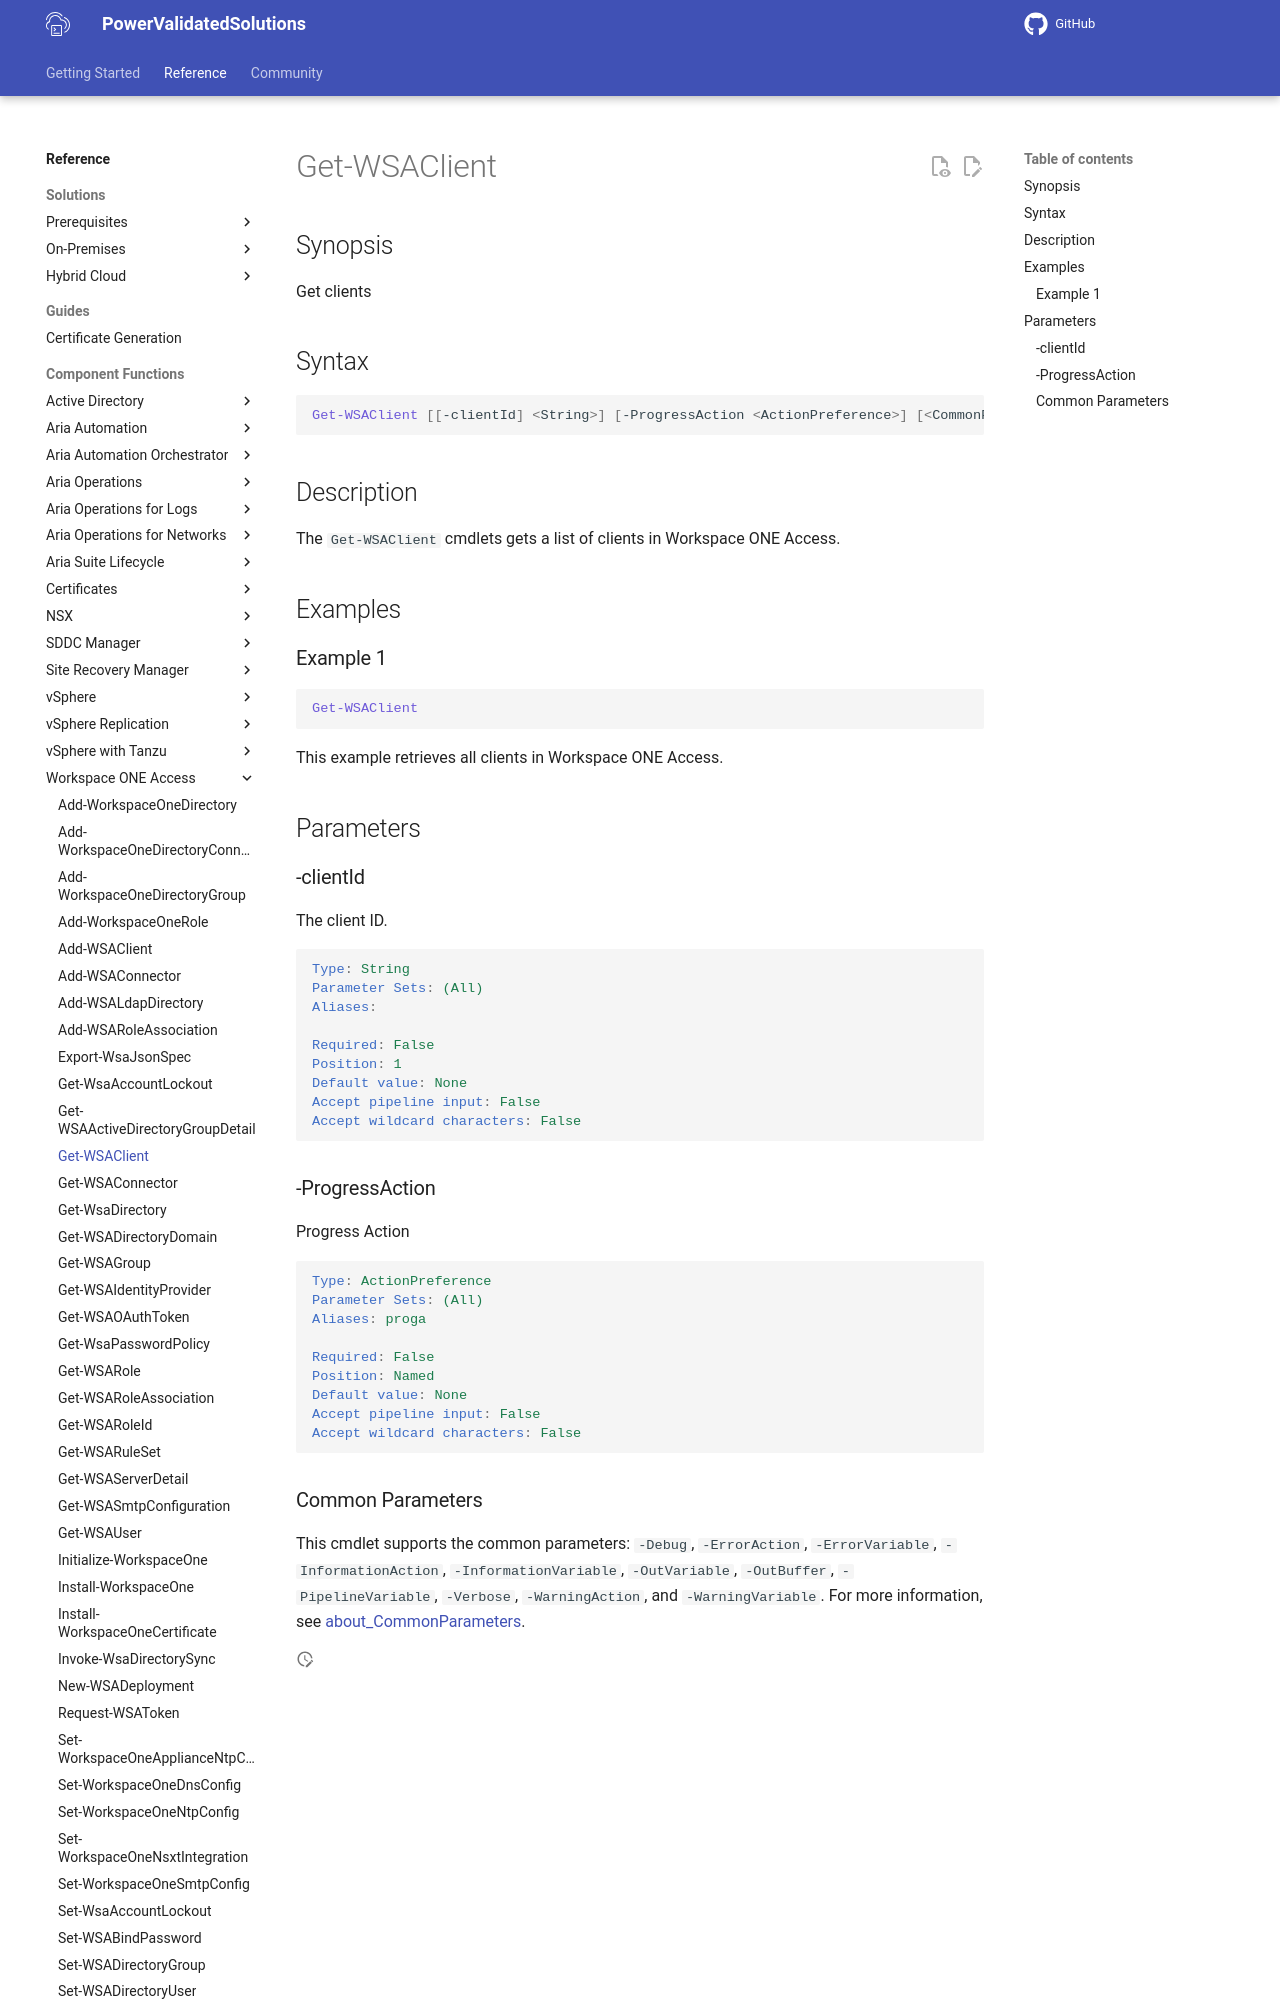

repository: vmware/power-validated-solutions-for-cloud-foundation · page: documentation/functions/workspace-one-access/Get-WSAClient/index.html · generator: mkdocs

# Get-WSAClient

## Synopsis

Get clients

## Syntax

```powershell
Get-WSAClient [[-clientId] <String>] [-ProgressAction <ActionPreference>] [<CommonParameters>]
```

## Description

The `Get-WSAClient` cmdlets gets a list of clients in Workspace ONE Access.

## Examples

### Example 1

```powershell
Get-WSAClient
```

This example retrieves all clients in Workspace ONE Access.

## Parameters

### -clientId

The client ID.

```yaml
Type: String
Parameter Sets: (All)
Aliases:

Required: False
Position: 1
Default value: None
Accept pipeline input: False
Accept wildcard characters: False
```

### -ProgressAction

Progress Action

```yaml
Type: ActionPreference
Parameter Sets: (All)
Aliases: proga

Required: False
Position: Named
Default value: None
Accept pipeline input: False
Accept wildcard characters: False
```
